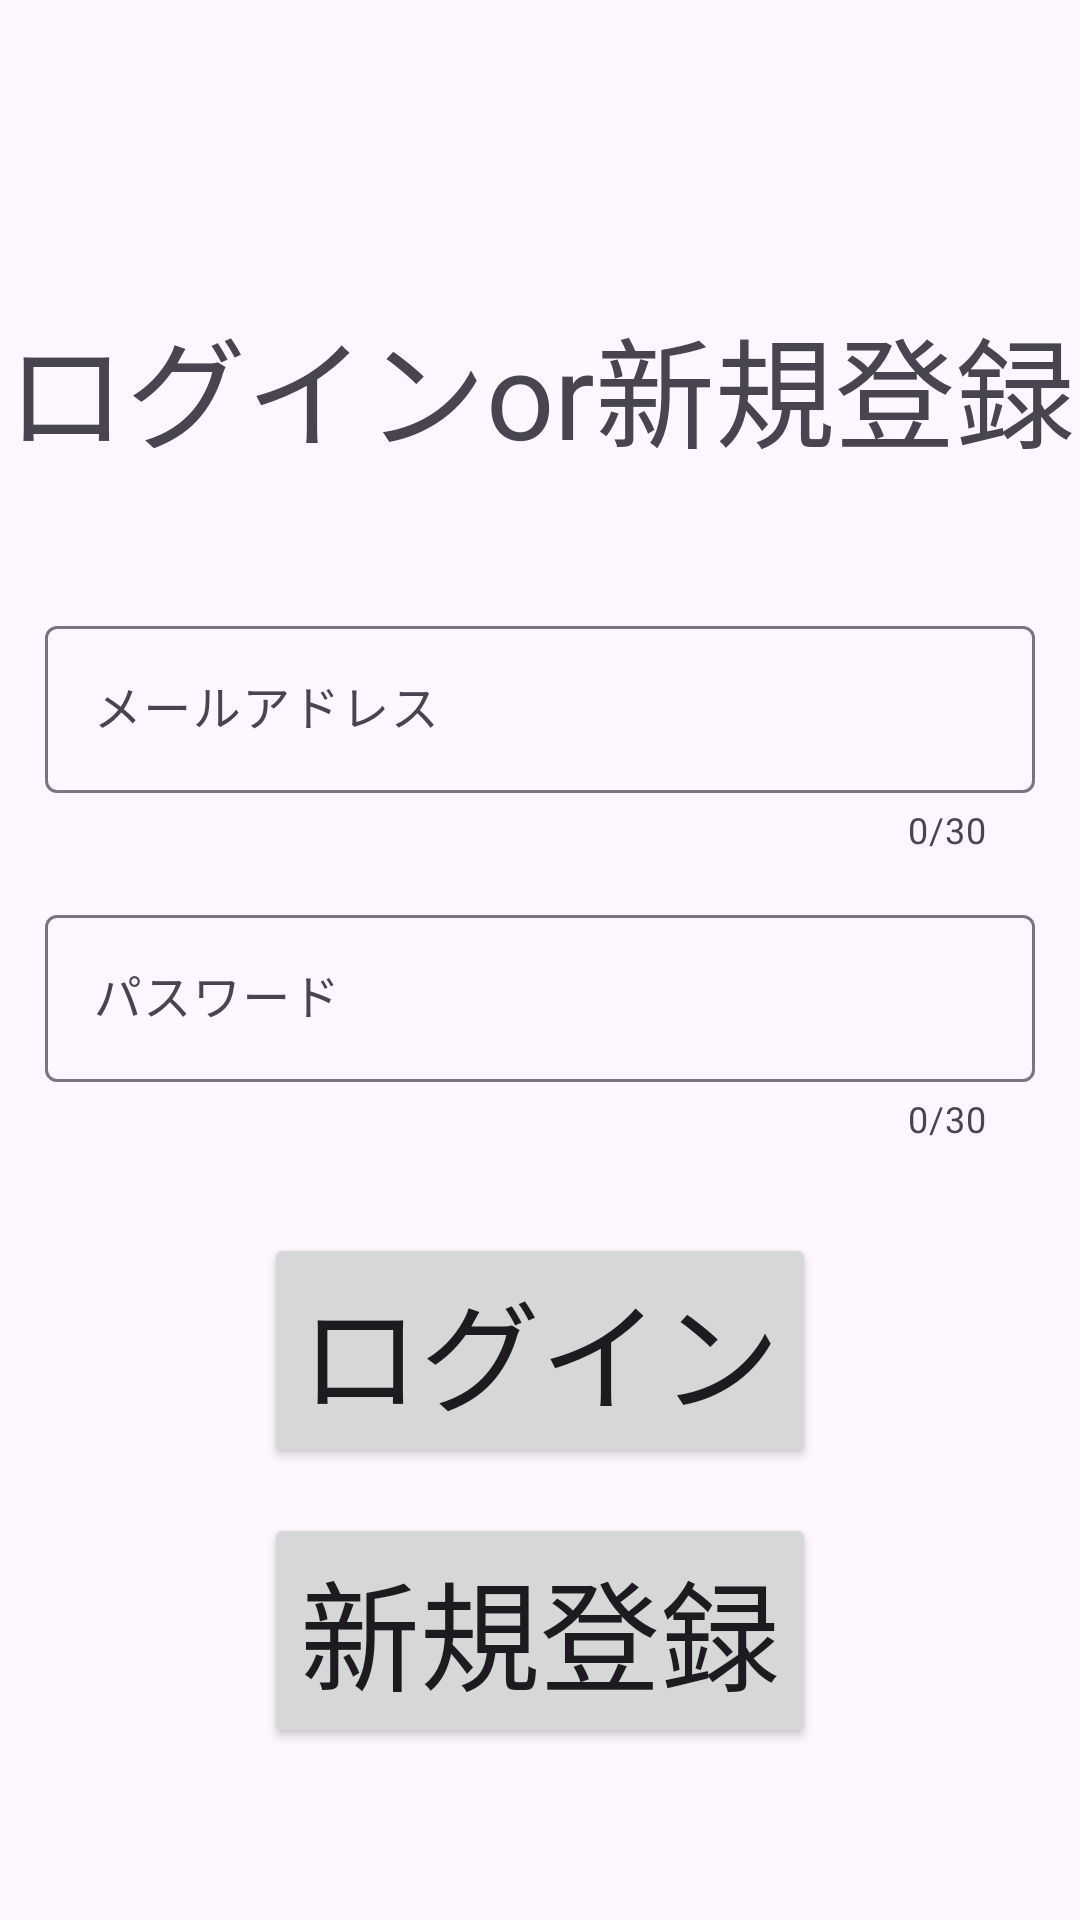

Android layout source for this screen:
<!-- AndroidManifest.xml: application theme Base.Theme.BluettoothMatching -->
<!-- res/layout/fragment_initial_screen.xml -->
<?xml version="1.0" encoding="utf-8"?>
<androidx.constraintlayout.widget.ConstraintLayout
    xmlns:android="http://schemas.android.com/apk/res/android"
    xmlns:tools="http://schemas.android.com/tools"
    android:layout_width="match_parent"
    android:layout_height="match_parent"
    xmlns:app="http://schemas.android.com/apk/res-auto"
    tools:context=".fragment.InitialScreenFragment">

    <TextView
        android:id="@+id/login_text"
        android:layout_width="wrap_content"
        android:layout_height="wrap_content"
        android:text="ログインor新規登録"
        android:textSize="40sp"
        app:layout_constraintStart_toStartOf="parent"
        app:layout_constraintEnd_toEndOf="parent"
        app:layout_constraintTop_toTopOf="parent"
        android:layout_marginTop="100dp"
        android:paddingBottom="30dp"
        />

    <com.google.android.material.textfield.TextInputLayout
        android:id="@+id/login_email_text_input"
        android:layout_width="match_parent"
        android:layout_height="wrap_content"
        app:layout_constraintStart_toStartOf="parent"
        app:layout_constraintEnd_toEndOf="parent"
        app:layout_constraintTop_toBottomOf="@+id/login_text"
        app:errorEnabled="true"
        app:counterEnabled="true"
        app:counterMaxLength="30"
        app:hintEnabled="true"
        app:hintAnimationEnabled="true"
        android:layout_margin="15dp">

        <com.google.android.material.textfield.TextInputEditText
            android:id="@+id/login_user_email_input"
            android:layout_width="match_parent"
            android:layout_height="wrap_content"
            android:hint="メールアドレス"
            android:imeOptions="actionSend"
            android:inputType="text"
            android:maxLines="1" />

    </com.google.android.material.textfield.TextInputLayout>

    <com.google.android.material.textfield.TextInputLayout
        android:id="@+id/login_password_text_input"
        android:layout_width="match_parent"
        android:layout_height="wrap_content"
        app:layout_constraintStart_toStartOf="parent"
        app:layout_constraintEnd_toEndOf="parent"
        app:layout_constraintTop_toBottomOf="@+id/login_email_text_input"
        app:errorEnabled="true"
        app:counterEnabled="true"
        app:counterMaxLength="30"
        app:hintEnabled="true"
        app:hintAnimationEnabled="true"
        android:layout_margin="15dp">

        <com.google.android.material.textfield.TextInputEditText
            android:id="@+id/login_user_password_input"
            android:layout_width="match_parent"
            android:layout_height="wrap_content"
            android:hint="パスワード"
            android:imeOptions="actionSend"
            android:inputType="text"
            android:maxLines="1" />

    </com.google.android.material.textfield.TextInputLayout>

    <Button
        android:id="@+id/login_button"
        android:layout_width="wrap_content"
        android:layout_height="wrap_content"
        android:text="ログイン"
        android:textSize="40sp"
        app:layout_constraintStart_toStartOf="parent"
        app:layout_constraintEnd_toEndOf="parent"
        app:layout_constraintTop_toBottomOf="@+id/login_password_text_input"
        android:layout_margin="30dp" />

    <Button
        android:id="@+id/signup_button"
        android:layout_width="wrap_content"
        android:layout_height="wrap_content"
        android:text="新規登録"
        android:textSize="40sp"
        app:layout_constraintStart_toStartOf="parent"
        app:layout_constraintEnd_toEndOf="parent"
        app:layout_constraintTop_toBottomOf="@+id/login_button"
        android:layout_marginTop="15sp"
        />


</androidx.constraintlayout.widget.ConstraintLayout>
<!-- resources referenced by this layout -->
<resources>
  <style name="Base.Theme.BluettoothMatching" parent="Theme.Material3.Light.NoActionBar">
          
          
  
  
          <item name="colorPrimary">@color/primary</item>
          <item name="colorAccent">@color/secondary</item>
  
  
  
  
  
  
      </style>
  <color name="primary">#9AC5F4</color>
  <color name="secondary">#99DBF5</color>
</resources>
